Run: headless pygame with SDL's dummy video driver; simulated clock (each Clock.tick advances the game by its frame time, no real sleeping); random seed 0; keys injected as events and as key.get_pressed() state; no mouse input.
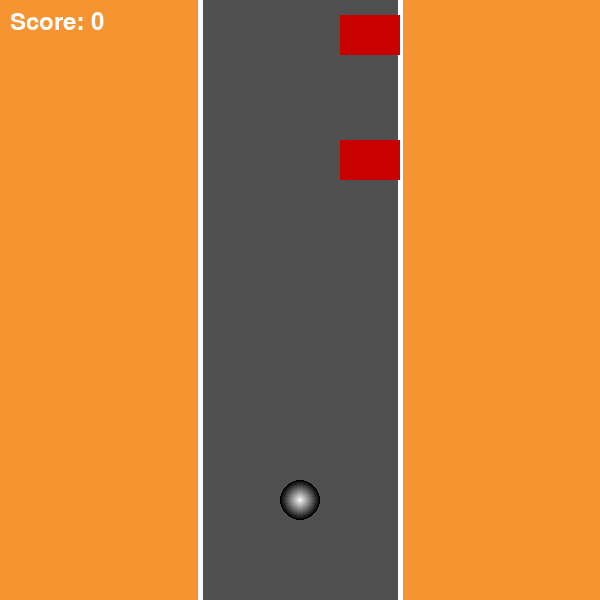
Frame 1 of 4 · flips 1–60 · no input
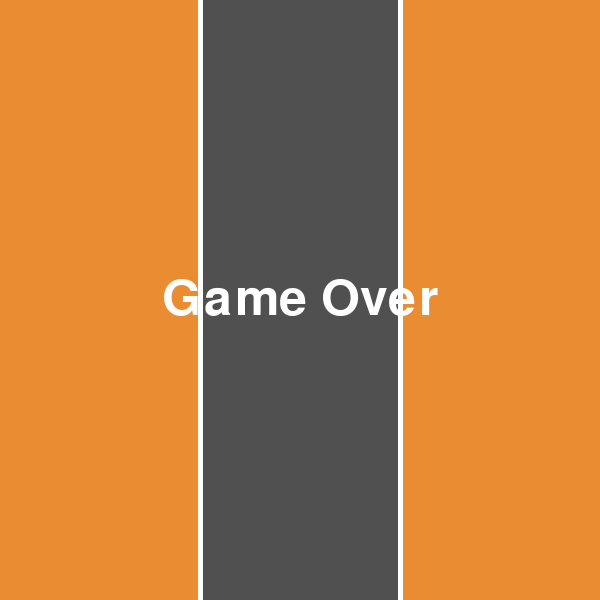
Frame 2 of 4 · flips 61–180 · tapped SPACE, RETURN · held RIGHT (→), D
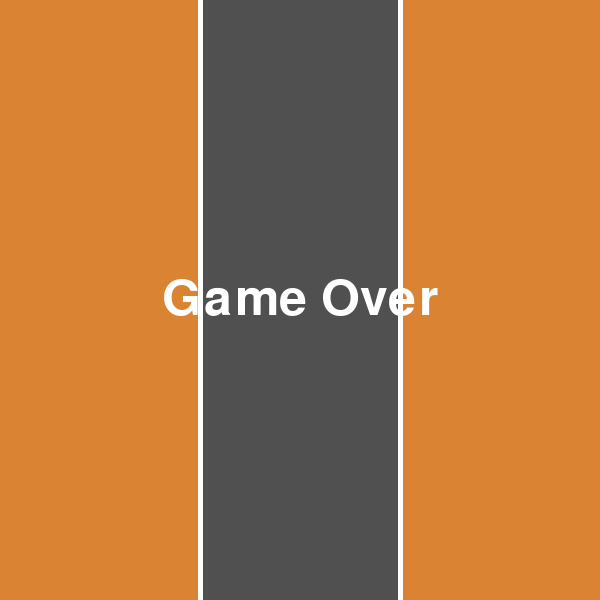
Frame 3 of 4 · flips 181–300 · held DOWN (↓), S
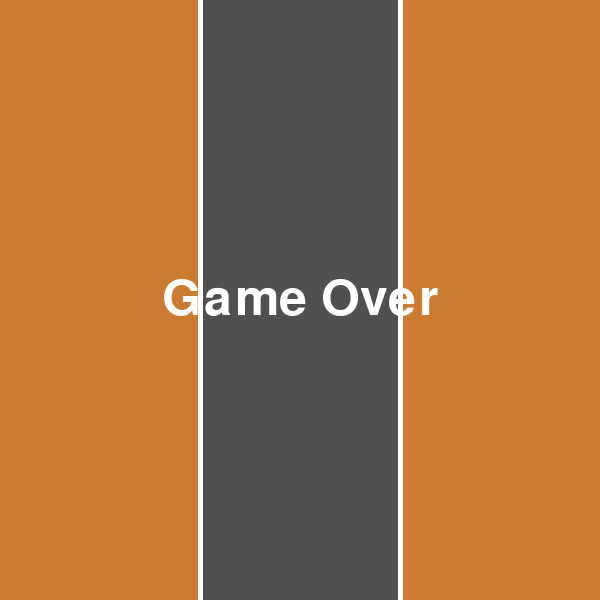
Frame 4 of 4 · flips 301–420 · held LEFT (←), A, UP (↑), W

The pygame program that drew these frames:

import pygame
import sys
import random

# Initialize Pygame
pygame.init()

# Screen dimensions
WIDTH, HEIGHT = 600, 600
screen = pygame.display.set_mode((WIDTH, HEIGHT))
pygame.display.set_caption("Road Game")

# Colors
ROAD_COLOR = (80, 80, 80)
SPHERE_COLOR = (255, 255, 255)
OBSTACLE_COLOR = (200, 0, 0)
TEXT_COLOR = (255, 255, 255)

# Sphere properties
sphere_radius = 20
sphere_x, sphere_y = WIDTH // 2, HEIGHT - 100
sphere_speed = 5

# Obstacle properties
obstacle_width, obstacle_height = 60, 40
obstacles = []
obstacle_speed = 5
obstacle_spawn_rate = 25

# Explosion effect
explosion_radius = 0
explosion_growing = False

# Fonts
font_large = pygame.font.Font(None, 74)
font_small = pygame.font.Font(None, 36)
game_over_text = font_large.render("Game Over", True, TEXT_COLOR)

# Game state
game_over = False
score = 0
frames_since_last_obstacle = 0

# Day-Night Cycle
time_of_day = 0
day_night_speed = 0.0005
sun_position = [WIDTH // 2, HEIGHT // 4]
moon_position = [WIDTH // 2, HEIGHT // 4]
star_positions = [(random.randint(0, WIDTH), random.randint(0, HEIGHT // 2)) for _ in range(50)]

def draw_background():
    global time_of_day
    day_color = (255, 153, 51)
    night_color = (10, 10, 50)
    blended_color = [int(day_color[i] * (1 - time_of_day) + night_color[i] * time_of_day) for i in range(3)]
    screen.fill(blended_color)
    time_of_day += day_night_speed
    if time_of_day > 1:
        time_of_day = 0

def draw_sun_and_moon():
    sun_y = int((1 - time_of_day) * HEIGHT // 4) + 50
    moon_y = int(time_of_day * HEIGHT // 4) + 50
    if time_of_day < 0.5:
        pygame.draw.circle(screen, (255, 204, 0), (sun_position[0], sun_y), 30)
    if time_of_day > 0.5:
        pygame.draw.circle(screen, (200, 200, 255), (moon_position[0], moon_y), 25)

def draw_stars():
    if time_of_day > 0.5:
        for pos in star_positions:
            pygame.draw.circle(screen, (255, 255, 255), pos, 2)

def draw_sphere(x, y, radius):
    for i in range(radius, 0, -1):
        color = (int(255 * (1 - i / radius)),) * 3
        pygame.draw.circle(screen, color, (int(x), int(y)), i)

def draw_road():
    pygame.draw.rect(screen, ROAD_COLOR, (WIDTH // 3, 0, WIDTH // 3, HEIGHT))
    pygame.draw.line(screen, (255, 255, 255), (WIDTH // 3, 0), (WIDTH // 3, HEIGHT), 5)
    pygame.draw.line(screen, (255, 255, 255), (2 * WIDTH // 3, 0), (2 * WIDTH // 3, HEIGHT), 5)

def spawn_obstacle():
    lane_x = random.choice([WIDTH // 3 + obstacle_width, 2 * WIDTH // 3 - obstacle_width])
    obstacles.append([lane_x, -obstacle_height])

def move_obstacles():
    global score
    for obstacle in obstacles:
        obstacle[1] += obstacle_speed
    obstacles[:] = [obs for obs in obstacles if obs[1] < HEIGHT]
    for obstacle in obstacles:
        if obstacle[1] > sphere_y + sphere_radius and not game_over:
            score += 1

def draw_obstacles():
    for obstacle in obstacles:
        pygame.draw.rect(screen, OBSTACLE_COLOR, (*obstacle, obstacle_width, obstacle_height))

def detect_collision():
    global game_over, explosion_growing
    sphere_rect = pygame.Rect(sphere_x - sphere_radius, sphere_y - sphere_radius, sphere_radius * 2, sphere_radius * 2)
    for obstacle in obstacles:
        obstacle_rect = pygame.Rect(obstacle[0], obstacle[1], obstacle_width, obstacle_height)
        if sphere_rect.colliderect(obstacle_rect):
            game_over = True
            explosion_growing = True
            return

def explode():
    global explosion_radius, explosion_growing
    if explosion_growing:
        explosion_radius += 5
        if explosion_radius > 100:
            explosion_growing = False
        pygame.draw.circle(screen, (255, 100, 100), (sphere_x, sphere_y), explosion_radius)

def draw_score():
    score_text = font_small.render("Score: " + str(score), True, TEXT_COLOR)
    screen.blit(score_text, (10, 10))

# Main game loop
clock = pygame.time.Clock()
while True:
    draw_background()
    draw_sun_and_moon()
    draw_stars()
    draw_road()
    
    if game_over:
        explode()
        screen.blit(game_over_text, (WIDTH // 2 - game_over_text.get_width() // 2, HEIGHT // 2 - game_over_text.get_height() // 2))
    else:
        keys = pygame.key.get_pressed()
        if keys[pygame.K_LEFT] and sphere_x > WIDTH // 3 + sphere_radius:
            sphere_x -= sphere_speed
        if keys[pygame.K_RIGHT] and sphere_x < 2 * WIDTH // 3 - sphere_radius:
            sphere_x += sphere_speed
        if keys[pygame.K_UP] and sphere_y > sphere_radius:
            sphere_y -= sphere_speed
        if keys[pygame.K_DOWN] and sphere_y < HEIGHT - sphere_radius:
            sphere_y += sphere_speed
        
        draw_sphere(sphere_x, sphere_y, sphere_radius)
        
        frames_since_last_obstacle += 1
        if frames_since_last_obstacle >= obstacle_spawn_rate:
            spawn_obstacle()
            frames_since_last_obstacle = 0
        
        move_obstacles()
        draw_obstacles()
        detect_collision()
        draw_score()
    
    pygame.display.flip()
    clock.tick(30)
    
    for event in pygame.event.get():
        if event.type == pygame.QUIT:
            pygame.quit()
            sys.exit()
